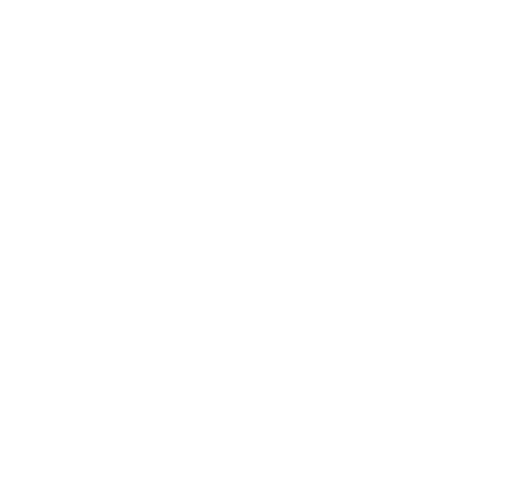
t = 0.00 s
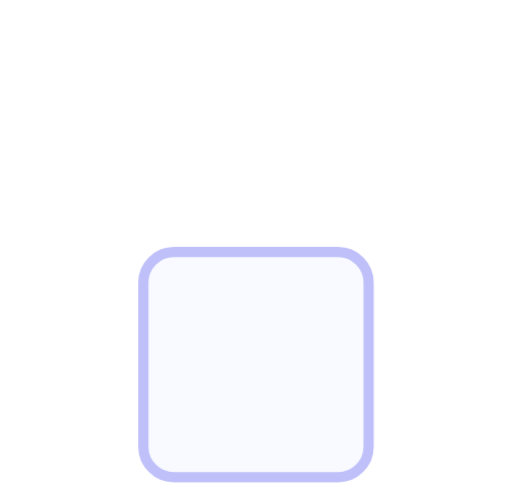
t = 0.33 s
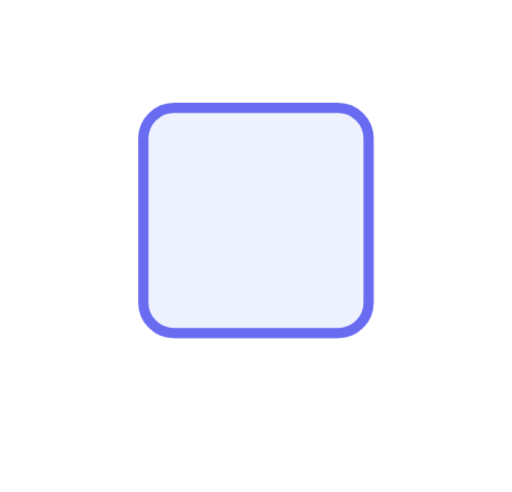
t = 0.98 s
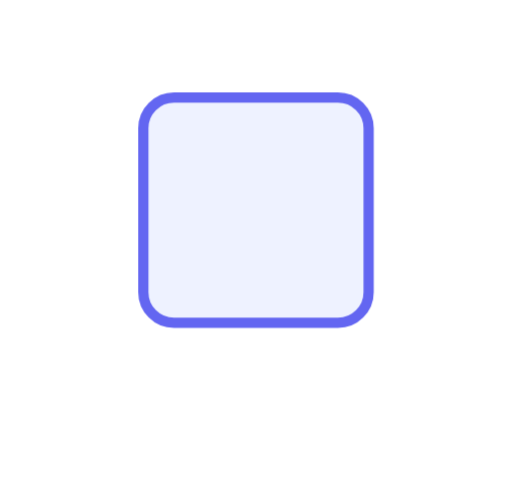
t = 1.30 s
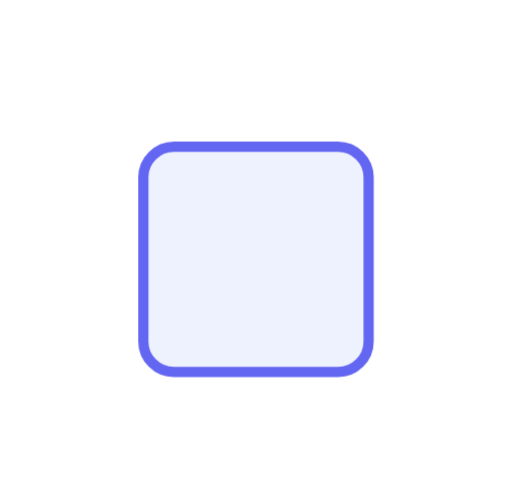
t = 1.69 s
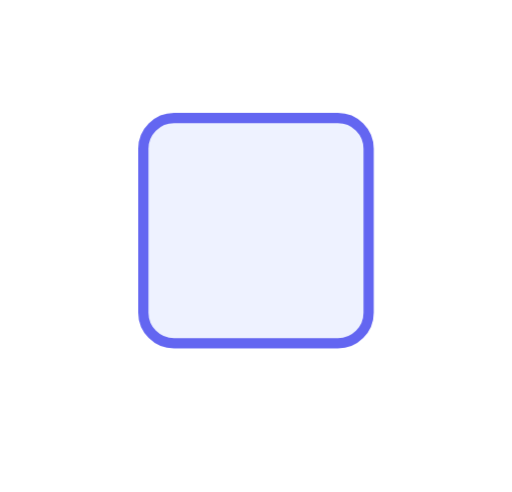
t = 2.21 s

The animated SVG that drew these frames (rendered in a browser with its animation timeline set to each time). Animation: 1 CSS @keyframes rule; one cycle of 2.60 s, repeats indefinitely.

<svg xmlns="http://www.w3.org/2000/svg" viewBox="0 0 100 96"><style>.b{transform-box:fill-box;transform-origin:50% 50%;animation:fx 2.6s ease infinite}@keyframes fx{0%{transform:translateY(45px);opacity:0}50%{transform:translateY(-6px);opacity:1}70%{transform:translateY(4px)}85%{transform:translateY(-2px)}92%{transform:translateY(0);opacity:1}100%{transform:translateY(0);opacity:0}}</style><rect class="b" x="28" y="25" width="44" height="44" rx="6" fill="#eef2ff" stroke="#6366f1" stroke-width="2"/></svg>
